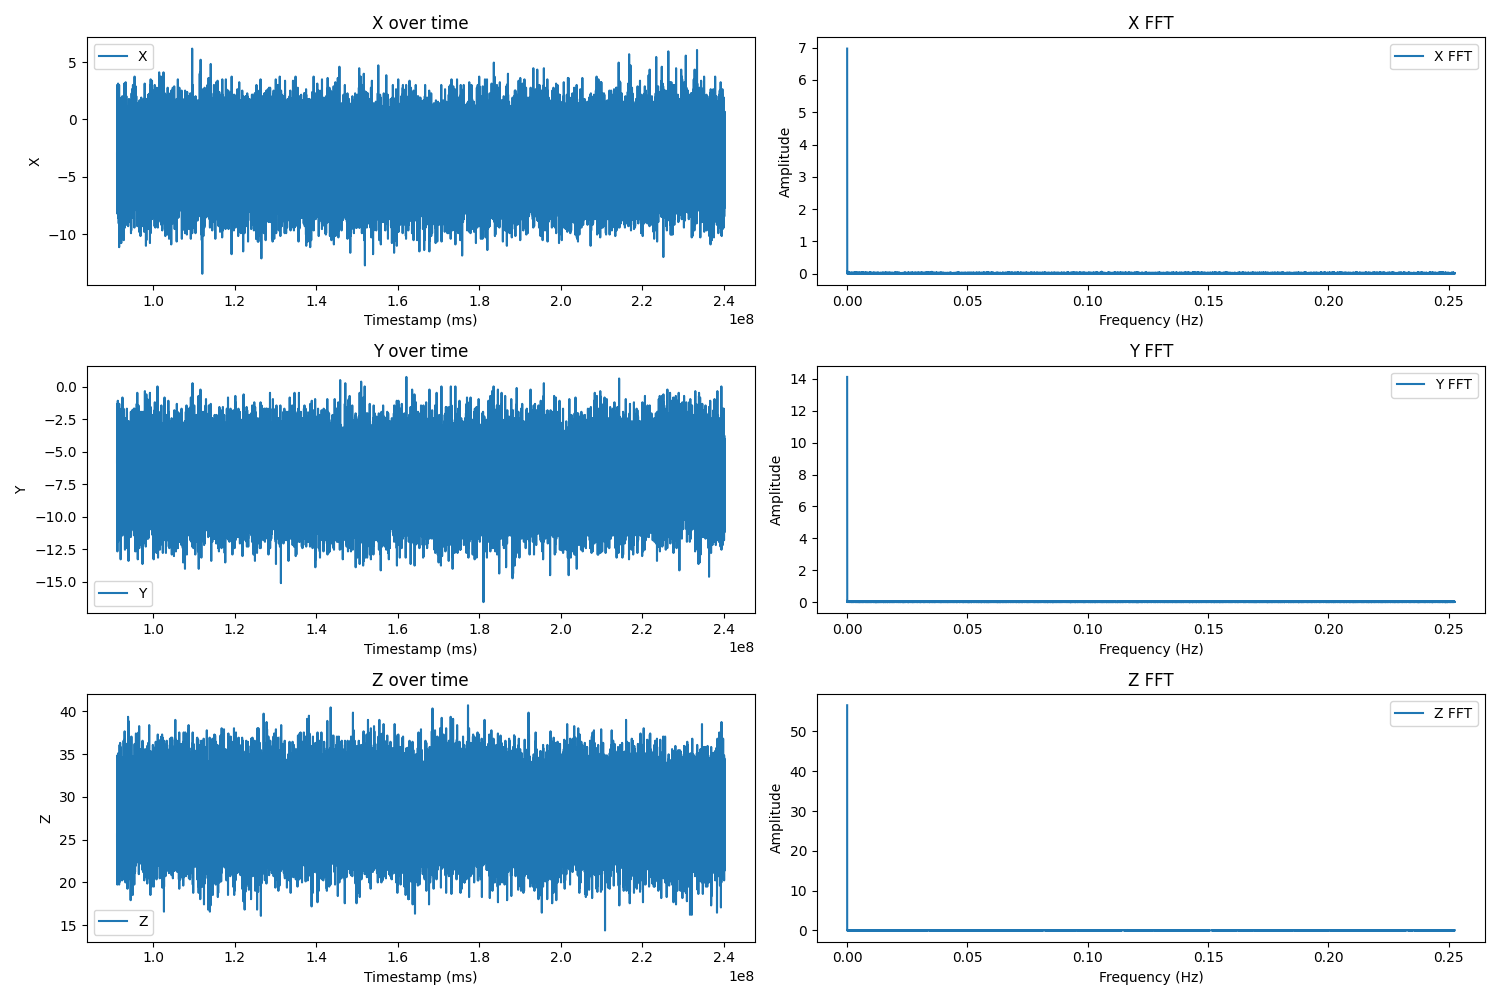

Values plotted in this chart, from the file beside it:
Timestamp (ms), X, Y, Z
91073722, -2.97, -5.83, 25.6
91075703, -5.77, -4.86, 23.77
91077683, -4.92, -4.0, 27.31
91079663, -0.16, -6.2, 33.65
91081643, -0.16, -10.47, 23.04
91083623, -6.99, -4.37, 31.58
91085604, -4.43, -7.42, 26.21
91087584, 0.08, -5.1, 27.18
91089564, -1.38, -9.25, 33.53
91091544, -3.94, -3.52, 28.77
91093525, 3.01, -9.13, 29.01
91095505, -7.12, -2.91, 29.14
91097485, -6.02, -6.93, 32.67
91099465, -6.38, -7.79, 34.63
91101445, -1.14, -6.93, 31.21
91103426, -2.85, -6.81, 34.02
91105406, -7.36, -11.69, 31.94
91107386, -2.6, -9.98, 26.21
91109366, -4.43, -5.83, 24.5
91111346, -4.68, -5.47, 25.35
91113327, -7.73, -7.79, 22.67
91115307, -4.92, -8.52, 29.01
91117287, -3.09, -6.81, 28.53
91119267, 2.16, -6.2, 27.06
91121247, -1.75, -7.79, 24.87
91123228, -1.75, -7.05, 28.53
91125208, -3.33, -5.83, 30.23
91127188, -2.24, -5.22, 30.72
91129168, -6.75, -5.83, 24.62
91131148, -5.41, -4.61, 26.21
91133129, -5.04, -7.05, 33.41
91135109, -8.21, -1.32, 28.65
91137089, -5.04, -7.79, 28.77
91139069, -3.09, -10.71, 28.04
91141049, -2.6, -6.32, 27.67
91143030, 0.33, -5.47, 19.74
91145010, -2.36, -9.86, 33.77
91146990, -4.07, -3.88, 29.26
91148970, -2.6, -5.59, 31.21
91150951, -4.43, -5.1, 24.13
91152931, -1.14, -5.1, 27.92
91154911, -2.24, -6.93, 26.45
91156891, -8.09, -7.3, 28.89
91158871, -1.87, -9.98, 30.23
91160852, -6.02, -10.23, 23.52
91162832, -3.33, -9.86, 29.5
91164812, -4.31, -12.67, 27.67
91166792, -7.12, -8.76, 31.82
91168772, -3.94, -4.86, 28.65
91170753, -2.85, -4.61, 29.38
91172733, -0.89, -8.64, 34.87
91174713, -4.31, -6.81, 26.45
91176693, -6.38, -6.93, 28.28
91178673, -3.58, -5.71, 24.5
91180654, -6.87, -7.54, 22.43
91182634, -2.11, -10.59, 28.04
91184614, -1.63, -5.71, 24.13
91186594, -3.82, -10.47, 28.4
91188574, -5.53, -11.93, 31.58
91190555, -2.48, -2.66, 27.06
... 75,244 more rows
